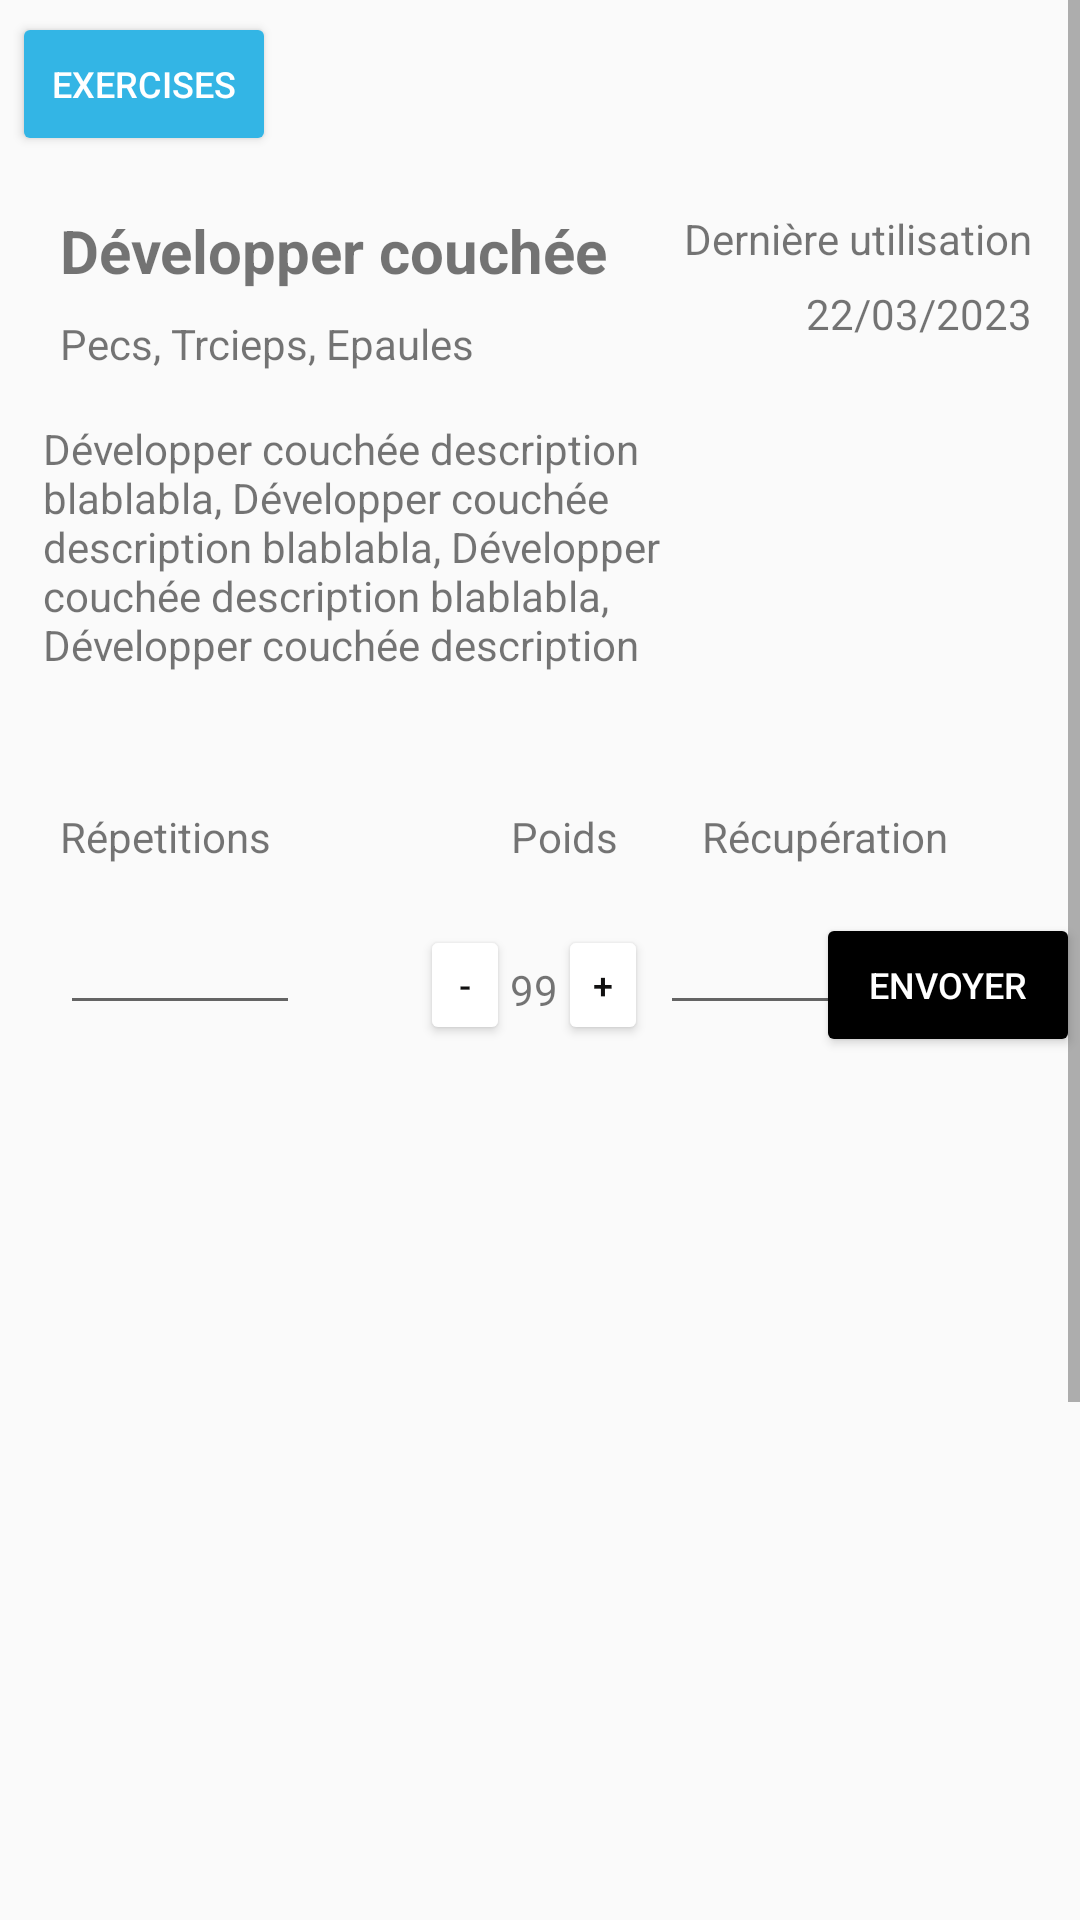

Layout XML and referenced resources for this Android screen:
<!-- AndroidManifest.xml: application theme AppTheme -->
<!-- res/layout/activity_exercise_info.xml -->
<?xml version="1.0" encoding="utf-8"?>
<ScrollView xmlns:android="http://schemas.android.com/apk/res/android"
    xmlns:app="http://schemas.android.com/apk/res-auto"
    xmlns:tools="http://schemas.android.com/tools"
    android:layout_width="match_parent"
    android:layout_height="match_parent">
<androidx.constraintlayout.widget.ConstraintLayout
    android:layout_width="match_parent"
    android:layout_height="match_parent"
    android:focusable="true"
    android:focusableInTouchMode="true"
    tools:context=".ExerciseInfo">

    <Button
        android:id="@+id/goToUserInfo"
        android:layout_width="wrap_content"
        android:layout_height="wrap_content"
        android:layout_marginStart="4dp"
        android:layout_marginTop="4dp"
        android:backgroundTint="@android:color/holo_blue_light"
        android:onClick="goUserinfo"
        android:textSize="12sp"
        android:text="Exercises"
        android:textColor="@android:color/white"
        app:layout_constraintStart_toStartOf="parent"
        app:layout_constraintTop_toTopOf="parent" />

    <TextView
        android:id="@+id/exerciseName"
        android:layout_width="wrap_content"
        android:layout_height="wrap_content"
        android:layout_marginStart="20dp"
        android:layout_marginTop="70dp"
        android:text="Développer couchée"
        android:textSize="20dp"
        android:textStyle="bold"
        app:layout_constraintStart_toStartOf="parent"
        app:layout_constraintTop_toTopOf="parent" />

    <TextView
        android:id="@+id/exerciseDescription"
        android:layout_width="225dp"
        android:layout_height="wrap_content"
        android:layout_marginTop="16dp"
        android:text="Développer couchée description blablabla, Développer couchée description blablabla, Développer couchée description blablabla, Développer couchée description"
        app:layout_constraintEnd_toEndOf="parent"
        app:layout_constraintHorizontal_bias="0.107"
        app:layout_constraintStart_toStartOf="parent"
        app:layout_constraintTop_toBottomOf="@+id/exerciseMuscles" />

    <TextView
        android:id="@+id/exerciseMuscles"
        android:layout_width="200dp"
        android:layout_height="wrap_content"
        android:layout_marginStart="20dp"
        android:layout_marginTop="8dp"
        android:text="Pecs, Trcieps, Epaules"
        app:layout_constraintStart_toStartOf="parent"
        app:layout_constraintTop_toBottomOf="@+id/exerciseName" />

    <TextView
        android:id="@+id/dateLabel"
        android:layout_width="wrap_content"
        android:layout_height="wrap_content"
        android:layout_marginTop="70dp"
        android:layout_marginEnd="16dp"
        android:text="Dernière utilisation"
        app:layout_constraintEnd_toEndOf="parent"
        app:layout_constraintTop_toTopOf="parent" />

    <TextView
        android:id="@+id/dateValue"
        android:layout_width="wrap_content"
        android:layout_height="wrap_content"
        android:layout_marginTop="6dp"
        android:layout_marginEnd="16dp"
        android:text="22/03/2023"
        app:layout_constraintEnd_toEndOf="parent"
        app:layout_constraintTop_toBottomOf="@+id/dateLabel" />


    <ImageView
        android:id="@+id/imageView2"
        android:layout_width="420px"
        android:layout_height="420px"
        android:layout_marginTop="18dp"
        app:layout_constraintEnd_toEndOf="parent"
        app:layout_constraintTop_toBottomOf="@+id/dateValue" />

    <ListView
        android:id="@+id/listRepetitions"
        android:layout_width="150dp"
        android:layout_height="500dp"
        android:layout_marginStart="8dp"
        android:layout_marginTop="152dp"
        app:layout_constraintStart_toStartOf="parent"
        app:layout_constraintTop_toBottomOf="@+id/exerciseDescription"></ListView>

    <TextView
        android:id="@+id/textViewRecup"
        android:layout_width="wrap_content"
        android:layout_height="wrap_content"
        android:layout_marginStart="28dp"
        android:layout_marginBottom="88dp"
        android:text="Récupération"
        app:layout_constraintBottom_toTopOf="@+id/listRecup"
        app:layout_constraintStart_toEndOf="@+id/textViewPoids" />

    <EditText
        android:id="@+id/editTextRecup"
        android:layout_width="80dp"
        android:layout_height="wrap_content"
        android:layout_marginStart="4dp"
        android:layout_marginTop="16dp"
        android:inputType="text"
        android:textSize="15sp"
        app:layout_constraintStart_toEndOf="@+id/addPoidsButton"
        app:layout_constraintTop_toBottomOf="@+id/textViewRecup" />

    <TextView
        android:id="@+id/poidsValue"
        android:layout_width="wrap_content"
        android:layout_height="wrap_content"
        android:layout_marginTop="96dp"
        android:text="99"
        app:layout_constraintStart_toEndOf="@+id/removePoidsButton"
        app:layout_constraintTop_toBottomOf="@+id/exerciseDescription" />

    <Button
        android:id="@+id/addPoidsButton"
        android:layout_width="30dp"
        android:layout_height="40dp"
        android:layout_marginTop="84dp"
        android:backgroundTint="#FFFFFF"
        android:onClick="ajouterPoids"
        android:text="+"
        android:textColor="#111010"
        android:textSize="12sp"
        app:layout_constraintStart_toEndOf="@+id/poidsValue"
        app:layout_constraintTop_toBottomOf="@+id/exerciseDescription" />

    <TextView
        android:id="@+id/textViewPoids"
        android:layout_width="wrap_content"
        android:layout_height="wrap_content"
        android:layout_marginStart="80dp"
        android:layout_marginBottom="88dp"
        android:text="Poids"
        app:layout_constraintBottom_toTopOf="@+id/listPoids"
        app:layout_constraintStart_toEndOf="@+id/textViewReps" />

    <Button
        android:id="@+id/button2"
        android:layout_width="wrap_content"
        android:layout_height="wrap_content"
        android:layout_marginTop="16dp"
        android:backgroundTint="@android:color/background_dark"
        android:onClick="sendNewWorkout"
        android:text="Envoyer"
        android:textColor="@android:color/white"
        android:textSize="12sp"
        app:layout_constraintEnd_toEndOf="parent"
        app:layout_constraintTop_toBottomOf="@+id/textViewRecup" />

    <ListView
        android:id="@+id/listRecup"
        android:layout_width="100dp"
        android:layout_height="500dp"
        android:layout_marginTop="152dp"
        app:layout_constraintStart_toEndOf="@+id/listPoids"
        app:layout_constraintTop_toBottomOf="@+id/exerciseDescription"></ListView>

    <ListView
        android:id="@+id/listPoids"
        android:layout_width="100dp"
        android:layout_height="500dp"
        android:layout_marginTop="152dp"
        app:layout_constraintStart_toEndOf="@+id/listRepetitions"
        app:layout_constraintTop_toBottomOf="@+id/exerciseDescription"></ListView>

    <ListView
        android:id="@+id/listRemove"
        android:layout_width="40dp"
        android:layout_height="500dp"
        android:layout_marginTop="152dp"
        android:background="#00E73B3B"
        app:layout_constraintStart_toEndOf="@+id/listRecup"
        app:layout_constraintTop_toBottomOf="@+id/exerciseDescription"></ListView>

    <EditText
        android:id="@+id/editTextReps"
        android:layout_width="80dp"
        android:layout_height="wrap_content"
        android:layout_marginStart="20dp"
        android:layout_marginTop="16dp"
        android:inputType="text"
        android:textSize="15sp"
        app:layout_constraintStart_toStartOf="parent"
        app:layout_constraintTop_toBottomOf="@+id/textViewReps" />

    <Button
        android:id="@+id/removePoidsButton"
        android:layout_width="30dp"
        android:layout_height="40dp"
        android:layout_marginStart="40dp"
        android:layout_marginTop="84dp"
        android:backgroundTint="#FFFFFF"
        android:onClick="enleverPoids"
        android:text="-"
        android:textColor="#111010"
        android:textSize="12sp"
        app:layout_constraintStart_toEndOf="@+id/editTextReps"
        app:layout_constraintTop_toBottomOf="@+id/exerciseDescription" />

    <TextView
        android:id="@+id/textViewReps"
        android:layout_width="wrap_content"
        android:layout_height="wrap_content"
        android:layout_marginStart="20dp"
        android:layout_marginBottom="88dp"
        android:text="Répetitions"
        app:layout_constraintBottom_toTopOf="@+id/listRepetitions"
        app:layout_constraintStart_toStartOf="parent" />


</androidx.constraintlayout.widget.ConstraintLayout>
</ScrollView>
<!-- resources referenced by this layout -->
<resources>
  <style name="AppTheme" parent="Theme.AppCompat.Light.DarkActionBar">
          
          <item name="colorPrimary">#181818</item>
          <item name="colorPrimaryDark">@color/colorPrimaryDark</item>
          <item name="colorAccent">@color/colorAccent</item>
      </style>
  <!-- not gathered from this repository: default colours our renderer supplied (Android Studio template values) -->
  <color name="colorPrimaryDark">#FF3700B3</color>
  <color name="colorAccent">#FF03DAC5</color>
</resources>
